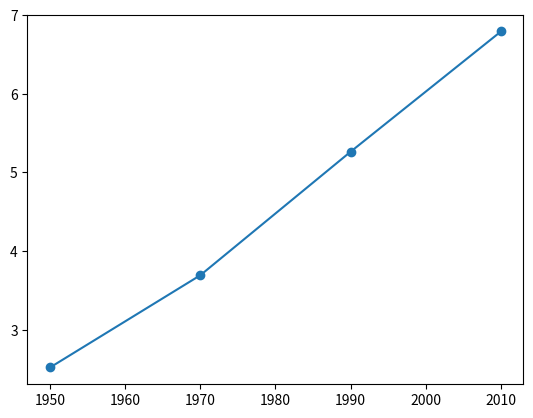

This figure's Python source:
import matplotlib.pyplot as plt
year = [1950,1970,1990,2010]
pop = [2.519, 3.692, 5.263, 6.792]
plt.plot(year,pop)
plt.show()
plt.scatter(year,pop)
plt.show()
